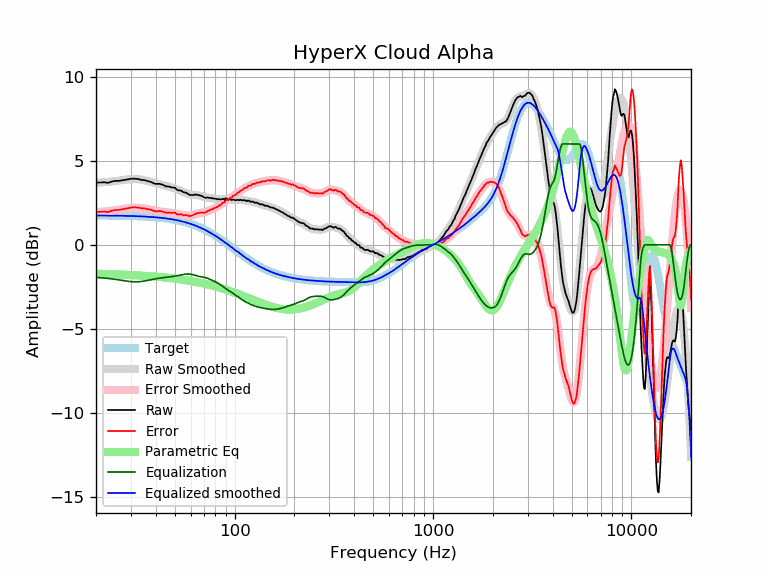

Data behind this chart, as committed beside it:
frequency, raw, error, smoothed, error_smoothed, equalization, parametric_eq, equalized_raw, equalized_smoothed, target
20, 3.70, 1.96, 3.69, 1.94, -1.94, -1.72, 1.76, 1.74, 1.74
21, 3.70, 1.96, 3.70, 1.96, -1.96, -1.73, 1.74, 1.74, 1.74
22, 3.72, 1.98, 3.72, 1.98, -1.98, -1.73, 1.74, 1.74, 1.74
23, 3.68, 1.94, 3.74, 2.00, -2.00, -1.74, 1.68, 1.74, 1.74
24, 3.76, 2.03, 3.76, 2.03, -2.03, -1.75, 1.74, 1.74, 1.74
25, 3.80, 2.07, 3.79, 2.05, -2.05, -1.76, 1.75, 1.73, 1.73
26, 3.80, 2.07, 3.82, 2.09, -2.09, -1.77, 1.72, 1.73, 1.73
27, 3.83, 2.11, 3.84, 2.12, -2.12, -1.77, 1.72, 1.73, 1.73
28, 3.86, 2.14, 3.87, 2.15, -2.15, -1.78, 1.72, 1.72, 1.72
29, 3.89, 2.17, 3.89, 2.17, -2.17, -1.79, 1.72, 1.72, 1.72
30, 3.93, 2.22, 3.90, 2.19, -2.19, -1.80, 1.74, 1.71, 1.71
31, 3.93, 2.22, 3.91, 2.20, -2.20, -1.81, 1.73, 1.71, 1.71
32, 3.92, 2.22, 3.91, 2.20, -2.20, -1.82, 1.72, 1.70, 1.70
33, 3.90, 2.21, 3.89, 2.20, -2.20, -1.83, 1.70, 1.70, 1.70
34, 3.85, 2.16, 3.87, 2.18, -2.18, -1.84, 1.67, 1.69, 1.69
35, 3.85, 2.17, 3.84, 2.16, -2.16, -1.85, 1.69, 1.68, 1.68
36, 3.80, 2.13, 3.80, 2.13, -2.13, -1.86, 1.67, 1.67, 1.67
37, 3.77, 2.11, 3.77, 2.10, -2.10, -1.87, 1.67, 1.66, 1.66
38, 3.73, 2.08, 3.73, 2.07, -2.07, -1.88, 1.66, 1.65, 1.65
39, 3.66, 2.02, 3.69, 2.05, -2.05, -1.89, 1.62, 1.64, 1.64
40, 3.62, 1.99, 3.66, 2.02, -2.02, -1.90, 1.60, 1.63, 1.63
41, 3.62, 2.00, 3.62, 2.00, -2.00, -1.91, 1.62, 1.62, 1.62
42, 3.62, 2.01, 3.59, 1.98, -1.98, -1.92, 1.64, 1.61, 1.61
43, 3.58, 1.98, 3.56, 1.97, -1.97, -1.93, 1.62, 1.60, 1.60
44, 3.54, 1.96, 3.54, 1.95, -1.95, -1.94, 1.59, 1.58, 1.58
45, 3.47, 1.90, 3.51, 1.94, -1.94, -1.95, 1.53, 1.57, 1.57
46, 3.47, 1.92, 3.48, 1.92, -1.92, -1.97, 1.55, 1.55, 1.55
47, 3.45, 1.91, 3.45, 1.91, -1.91, -1.98, 1.54, 1.54, 1.54
48, 3.41, 1.89, 3.42, 1.90, -1.90, -1.99, 1.51, 1.52, 1.52
49, 3.40, 1.90, 3.38, 1.88, -1.88, -2.00, 1.52, 1.50, 1.50
50, 3.40, 1.92, 3.35, 1.87, -1.87, -2.02, 1.54, 1.48, 1.48
51, 3.28, 1.82, 3.31, 1.85, -1.85, -2.03, 1.44, 1.46, 1.46
52, 3.24, 1.80, 3.27, 1.83, -1.83, -2.04, 1.41, 1.44, 1.44
53, 3.23, 1.81, 3.23, 1.81, -1.81, -2.05, 1.42, 1.42, 1.42
54, 3.21, 1.81, 3.19, 1.79, -1.79, -2.07, 1.42, 1.40, 1.40
55, 3.13, 1.76, 3.14, 1.77, -1.77, -2.08, 1.36, 1.38, 1.38
56, 3.11, 1.76, 3.10, 1.75, -1.75, -2.10, 1.36, 1.35, 1.35
57, 3.09, 1.77, 3.07, 1.74, -1.74, -2.11, 1.35, 1.33, 1.33
58, 3.04, 1.74, 3.04, 1.74, -1.74, -2.12, 1.30, 1.30, 1.30
59, 2.97, 1.70, 3.01, 1.74, -1.74, -2.14, 1.23, 1.27, 1.27
60, 2.96, 1.72, 2.99, 1.75, -1.75, -2.15, 1.21, 1.24, 1.24
61, 2.96, 1.75, 2.98, 1.77, -1.77, -2.17, 1.20, 1.22, 1.22
62, 2.96, 1.78, 2.97, 1.79, -1.79, -2.18, 1.18, 1.19, 1.19
63, 2.98, 1.83, 2.97, 1.81, -1.81, -2.20, 1.17, 1.16, 1.16
64, 2.98, 1.86, 2.96, 1.84, -1.84, -2.21, 1.15, 1.12, 1.12
65, 2.97, 1.88, 2.95, 1.86, -1.86, -2.23, 1.11, 1.09, 1.09
66, 2.95, 1.89, 2.94, 1.88, -1.88, -2.25, 1.07, 1.06, 1.06
67, 2.93, 1.91, 2.92, 1.89, -1.89, -2.26, 1.04, 1.02, 1.02
68, 2.91, 1.92, 2.90, 1.91, -1.91, -2.28, 1.00, 0.99, 0.99
69, 2.87, 1.92, 2.87, 1.92, -1.92, -2.29, 0.95, 0.95, 0.95
70, 2.82, 1.90, 2.85, 1.93, -1.93, -2.31, 0.89, 0.92, 0.92
71, 2.80, 1.92, 2.83, 1.95, -1.95, -2.33, 0.85, 0.88, 0.88
72, 2.79, 1.95, 2.81, 1.97, -1.97, -2.34, 0.82, 0.84, 0.84
73, 2.82, 2.02, 2.80, 1.99, -1.99, -2.36, 0.83, 0.81, 0.81
74, 2.79, 2.02, 2.79, 2.02, -2.02, -2.38, 0.77, 0.77, 0.77
75, 2.78, 2.05, 2.78, 2.05, -2.05, -2.39, 0.73, 0.73, 0.73
76, 2.79, 2.10, 2.77, 2.08, -2.08, -2.41, 0.71, 0.69, 0.69
77, 2.76, 2.11, 2.77, 2.11, -2.11, -2.43, 0.65, 0.65, 0.65
78, 2.76, 2.15, 2.76, 2.15, -2.15, -2.45, 0.62, 0.61, 0.61
79, 2.75, 2.18, 2.75, 2.18, -2.18, -2.46, 0.58, 0.57, 0.57
... 553 more rows
